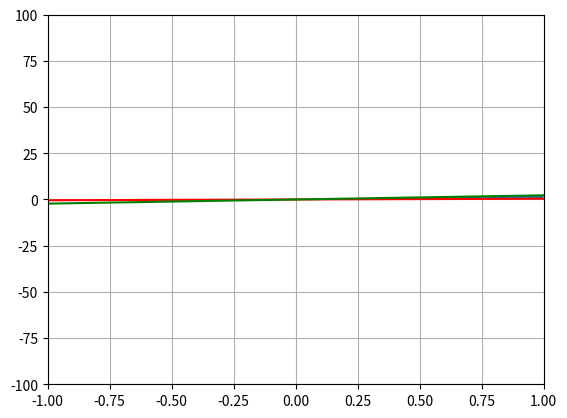
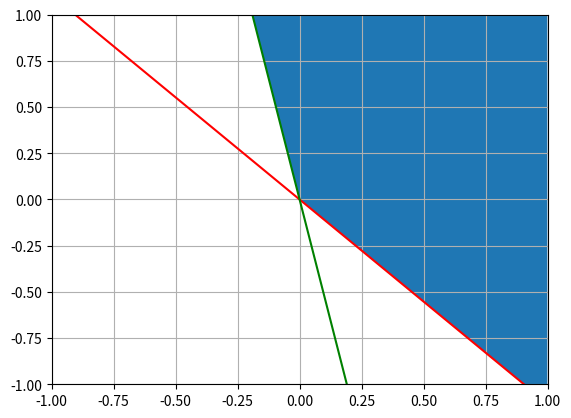
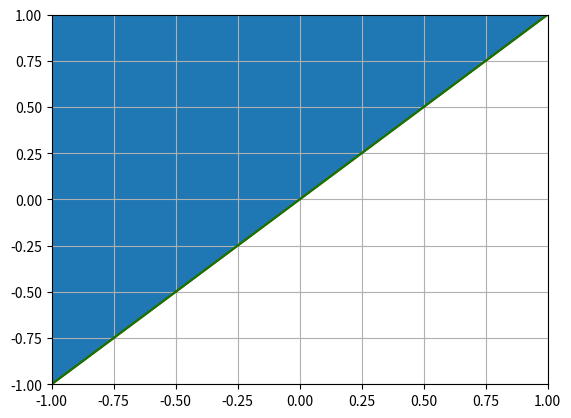

Generate these figures, in order, with matplotlib:
#!/usr/bin/env python3

# Imports
import numpy as np
import sympy as sym
import matplotlib.pyplot as plt

# File description

# Definitions

A = np.array([[-3, 3], [3, -8], [6, 4]])
B = np.array([[1, -5, 4], [-4, -1, 5]])

def first_linear_layer(v):
	return np.dot(A, v)

def ramp(v):
	return (v + abs(v)) / 2

def second_linear_layer(v):
	return np.dot(B, v)

x1 = sym.Symbol("x1")
x2 = sym.Symbol("x2")
v = [x1, x2]

# 1.
# a)
first_layer_result = first_linear_layer(v)
y1, y2, y3 = first_layer_result
print(first_layer_result)
print("y1 = {}\ny2 = {}\ny3 = {}".format(y1, y2, y3))

# b)
# y1 < 0 into -3*x1 + 3*x2 < 0
# y2 < 0 into 3*x1 - 8*x2 < 0
# y3 < 0 into 6*x1 + 4*x2 < 0

# c)
# There are 6 cases for the Ramp operation.
# There are 8 technical possibility cases considering parity (2^3).
# We can see, though, that 3 intersecting lines in 2d create only 6 regions.
# The solution for this system is at x1 = 0 and x2 = 0, that is, they intersect at (0, 0)

# Note that the cases [0, 0, 0] and [y1, y2, y3] are invalid
c = 6
case_1 = [y1, y2, 0]
case_2 = [y1, 0, y3]
case_3 = [y1, 0, 0]
case_4 = [0, y2, y3]
case_5 = [0, y2, 0]
case_6 = [0, 0, y3]
cases = [case_1, case_2, case_3, case_4, case_5, case_6]

# d)
results = map(second_linear_layer, cases)

print("Cases: ")
idx = 1
for case in results:
	print("Case {} -> z1 = {} , z2 = {}".format(idx, case[0], case[1]))
	idx += 1
	# This prints: 
	# Cases:
	# Case 1 -> z1 = -18*x1 + 43*x2 , z2 = 9*x1 - 4*x2
	# Case 2 -> z1 = 21*x1 + 19*x2 , z2 = 42*x1 + 8*x2
	# Case 3 -> z1 = -3*x1 + 3*x2 , z2 = 12*x1 - 12*x2
	# Case 4 -> z1 = 9*x1 + 56*x2 , z2 = 27*x1 + 28*x2
	# Case 5 -> z1 = -15*x1 + 40*x2 , z2 = -3*x1 + 8*x2
	# Case 6 -> z1 = 24*x1 + 16*x2 , z2 = 30*x1 + 20*x2

# e)
# Cases: 
# Case 1 -> -18*x1 + 43*x2 > 0 and 9*x1 - 4*x2 > 0
# Case 2 -> 21*x1 + 19*x2 > 0 and 42*x1 + 8*x2 > 0
# Case 3 -> -3*x1 + 3*x2 > 0 and 12*x1 - 12*x2 > 0
# Case 4 -> 9*x1 + 56*x2 > 0 and 27*x1 + 28*x2 > 0
# Case 5 -> -15*x1 + 40*x2 > 0 and -3*x1 + 8*x2 > 0
# Case 6 -> 24*x1 + 16*x2 > 0 and 30*x1 + 20*x2 > 01
#
# The conditions for which x1 and x2 are mapped to the first quadrant depend
# on the case of the Ramp operation because the third layer is a linear layer.
# This means that a linear transformation is being performed on the result of
# the ramp operation. Each case of the Ramp operation represents a different
# and disjoint region of 2d space. Mapping these 6 distinct regions to the
# same target region (quadrant 1) is what leads to different restrictions on
# x1 and x2 for each case.

# f)
# Using matplot lib to draw these regions

x = np.arange(-1, 1, .001)
# Case 1
# -18*x1 + 43*x2 > 0 and 9*x1 - 4*x2 > 0
plt.clf()
plt.xlim([-1, 1])
plt.ylim([-100, 100])
plt.grid()
z1 = (18 / 43)*x
z2 = (9 / 4)*x
plt.plot(x, z1, 'r')
plt.plot(x, z2, 'g')
plt.fill_between(x, z1, z2, where = x > 0) 
plt.savefig('case_1_region.png')

# Case 2
# 21*x1 + 19 * x2 > 0 and 42*x1 + 8*x2 > 0
plt.clf()
plt.xlim([-1, 1])
plt.ylim([-1, 1])
plt.grid()
z1 = (-21 / 19)*x
z2 = (-42 / 8)*x
plt.plot(x, z1, 'r')
plt.plot(x, z2, 'g')
Z1 = np.maximum(z1, z2)
plt.fill_between(x, Z1, np.max(z1)) 
plt.savefig('case_2_region.png')

# Case 3
# -3*x1 + 3*x2 > 0 and 12*x1 - 12*x2 > 0 
plt.clf()
plt.xlim([-1, 1])
plt.ylim([-1, 1])
plt.grid()
z1 = x
z2 = x
plt.plot(x, z1, 'r')
plt.plot(x, z2, 'g')
Z1 = np.maximum(z1, z2)
plt.fill_between(x, Z1, np.max(z1)) 
plt.savefig('case_3_region.png')
